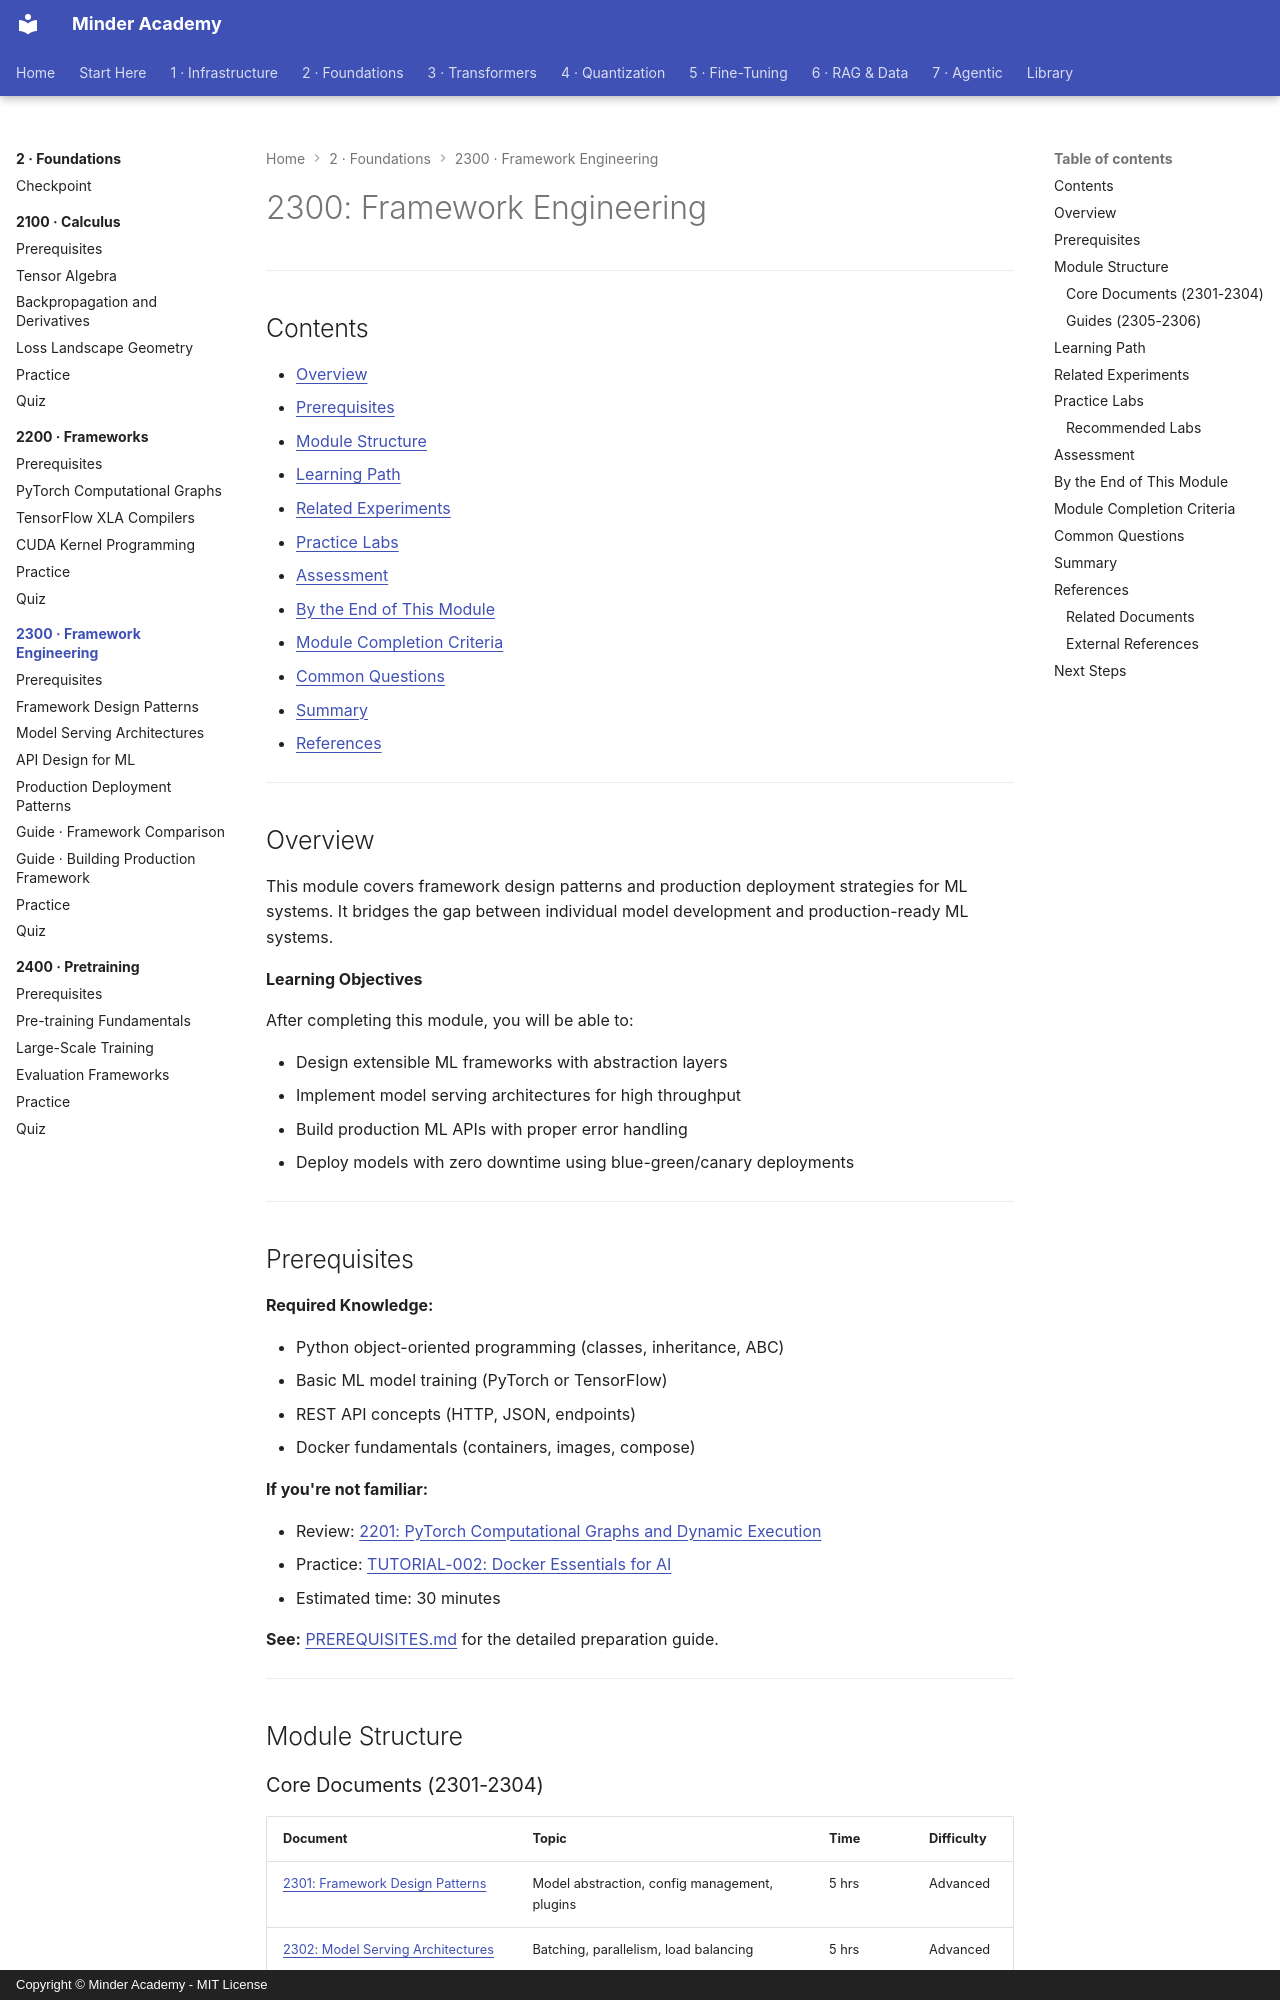

repository: minderhq/academy · page: phases/phase2-foundations/2300-framework-engineering/index.html · generator: mkdocs · copyright: Copyright © Minder Academy - MIT License

---
Document ID: 2300-FRAMEWORK-ENGINEERING-README
Title: "2300: Framework Engineering"
Last Updated: 2026-10-22
Status: Complete
Difficulty: Advanced
Prerequisites: [2200]
Estimated Time: 20 hours

Tags: ['framework-engineering', 'module', 'serving', 'deployment']
---

# 2300: Framework Engineering

---

## Contents

- [Overview](#overview)
- [Prerequisites](#prerequisites)
- [Module Structure](#module-structure)
- [Learning Path](#learning-path)
- [Related Experiments](#related-experiments)
- [Practice Labs](#practice-labs)
- [Assessment](#assessment)
- [By the End of This Module](#by-the-end-of-this-module)
- [Module Completion Criteria](#module-completion-criteria)
- [Common Questions](#common-questions)
- [Summary](#summary)
- [References](#references)

---

## Overview

This module covers framework design patterns and production deployment strategies for ML systems. It bridges the gap between individual model development and production-ready ML systems.

**Learning Objectives**

After completing this module, you will be able to:

- Design extensible ML frameworks with abstraction layers
- Implement model serving architectures for high throughput
- Build production ML APIs with proper error handling
- Deploy models with zero downtime using blue-green/canary deployments

---

## Prerequisites

**Required Knowledge:**

- Python object-oriented programming (classes, inheritance, ABC)
- Basic ML model training (PyTorch or TensorFlow)
- REST API concepts (HTTP, JSON, endpoints)
- Docker fundamentals (containers, images, compose)

**If you're not familiar:**

- Review: [2201: PyTorch Computational Graphs and Dynamic Execution](../2200-frameworks/2201-PyTorch-Computational-Graphs.md)
- Practice: [TUTORIAL-002: Docker Essentials for AI](../../../learning-resources/tutorials/TUTORIAL-002-Docker-Essentials.md)
- Estimated time: 30 minutes

**See:** [PREREQUISITES.md](./PREREQUISITES.md) for the detailed preparation guide.

---

## Module Structure

### Core Documents (2301-2304)

| Document | Topic | Time | Difficulty |
|----------|-------|------|------------|
| [2301: Framework Design Patterns](./2301-Framework-Design-Patterns.md) | Model abstraction, config management, plugins | 5 hrs | Advanced |
| [2302: Model Serving Architectures](./2302-Model-Serving-Architectures.md) | Batching, parallelism, load balancing | 5 hrs | Advanced |
| [2303: API Design for ML Systems](./2303-API-Design-for-ML.md) | REST, streaming, error handling | 5 hrs | Advanced |
| [2304: Production Deployment Patterns](./2304-Production-Deployment-Patterns.md) | Blue-green, canary, rolling updates | 5 hrs | Advanced |
